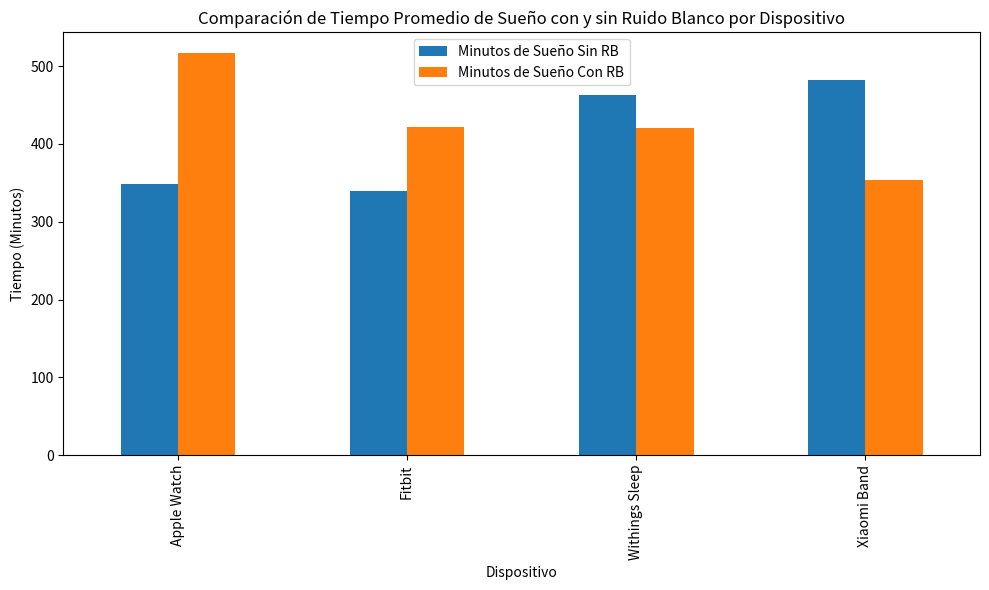
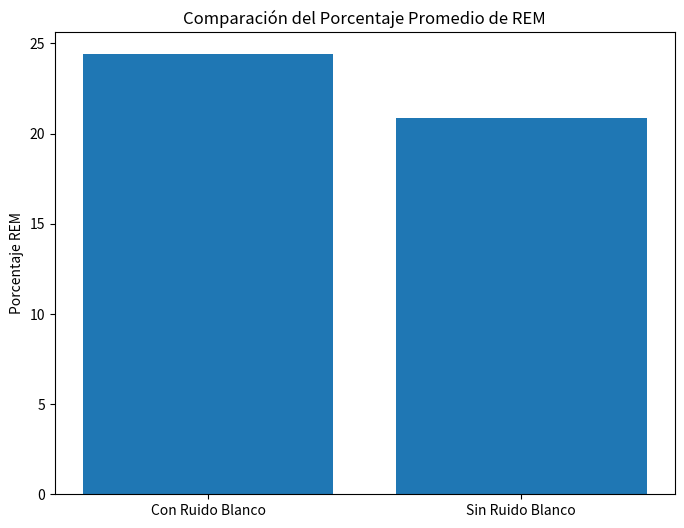
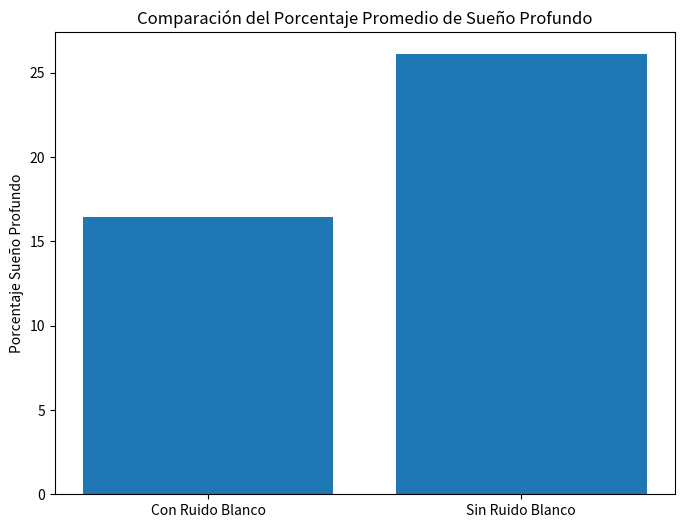
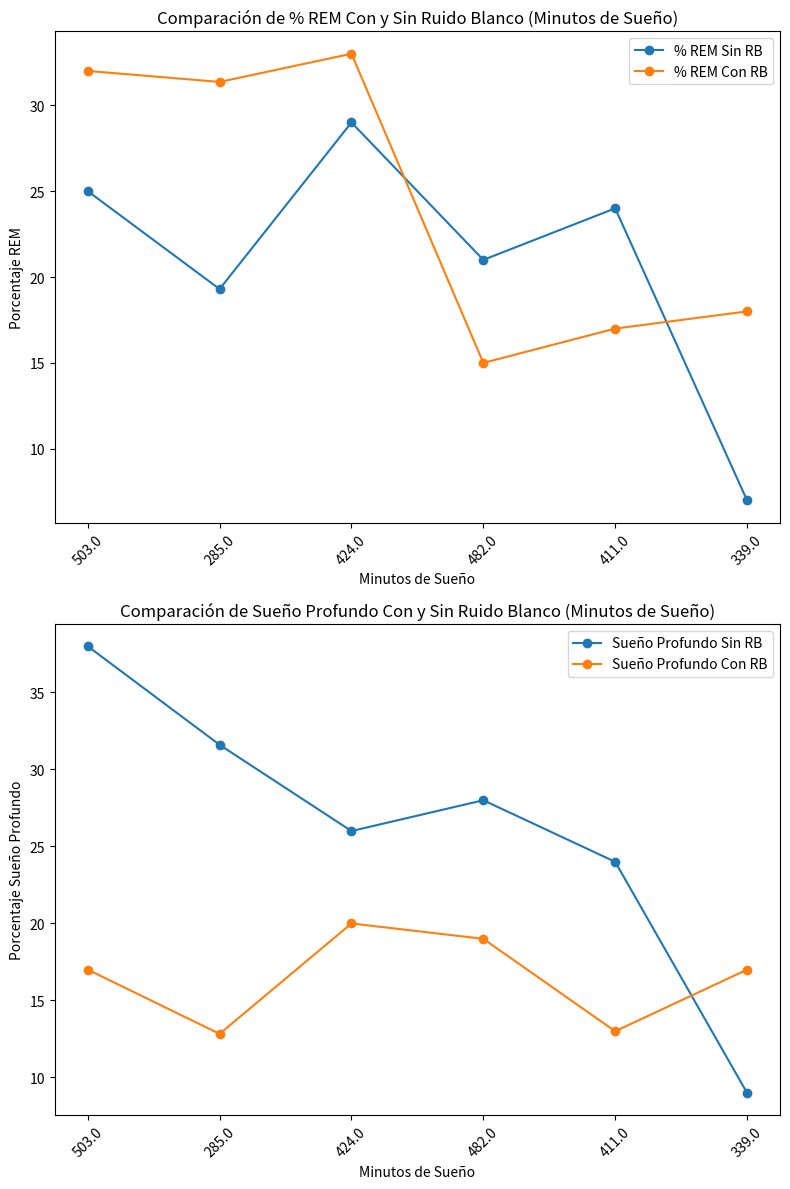

Reproduce these figures in Python, in order. (Note: this script raises an exception after producing the figures.)
# -*- coding: utf-8 -*-
"""SomniumNightData.ipynb

Automatically generated by Colaboratory.

Original file is located at
    https://colab.research.google.com/drive/1NiMtrrrdxD7gwAVs0T3sXuxRNu-_Qgmz

## Limpieza Y Analisis de Datos

### Media, mediana y moda
"""

import pandas as pd
import matplotlib.pyplot as plt
from datetime import timedelta

# Create a DataFrame from the data
data = {
    'Dispositivo': ['Withings Sleep', 'Apple Watch', 'Withings Sleep', 'Xiaomi Band', 'Apple Watch', 'Fitbit'],
    'Nombre (Siglas)': ['C.L.C.A.', 'I.V.C.S.', 'X.M.', 'M.A.V.', 'S.G.N.', 'E.C.'],
    'Horas de Sueño': ['8:23', '4:45', '7:04', '8:02', '6:51', '5:39'],
    'REM %': ['25,00%', '19.3', '29%', '21,00%', '24,00%', '7,00%'],
    'Deep Sleep %': ['38,00%', '31.6', '26%', '28,00%', '24,00%', '9,00%'],
    'Horas de S. WN': ['7:17', '8:11', '6:44', '5:54', '9:04', '7:02'],
    'REM % WN': ['32,00%', '31.36', '33%', '15,00%', '17,00%', '18,00%'],
    'Deep Sleep % WN': ['17,00%', '12.83', '20%', '19,00%', '13,00%', '17,00%']
}

df = pd.DataFrame(data)

# Convert time columns to timedelta format
df['Horas de Sueño'] = pd.to_timedelta(df['Horas de Sueño'] + ':00')
df['Horas de S. WN'] = pd.to_timedelta(df['Horas de S. WN'] + ':00')

# Convert percentage columns to numeric format
df['REM %'] = df['REM %'].str.rstrip('%').str.replace(',', '.').astype(float)
df['Deep Sleep %'] = df['Deep Sleep %'].str.rstrip('%').str.replace(',', '.').astype(float)
df['REM % WN'] = df['REM % WN'].str.rstrip('%').str.replace(',', '.').astype(float)
df['Deep Sleep % WN'] = df['Deep Sleep % WN'].str.rstrip('%').str.replace(',', '.').astype(float)

# Calculate mode, mean and median values
mode_no_wn_sueño = df['Horas de Sueño'].mode().iloc[0]
mode_wn_sueño = df['Horas de S. WN'].mode().iloc[0]

mean_sueño = df['Horas de Sueño'].mean()
median_sueño = df['Horas de Sueño'].median()

mean_wn = df['Horas de S. WN'].mean()
median_wn = df['Horas de S. WN'].median()

# %% 

mode_no_wn_rem = df['REM %'].mode().iloc[0]
mode_wn_rem = df['REM % WN'].mode().iloc[0]

mean_no_wn_rem = df['REM %'].mean()
mean_wn_rem = df['REM % WN'].mean()

median_no_wn_rem = df['REM %'].median()
median_wn_rem = df['REM % WN'].median()

mode_no_wn_deep_sleep = df['Deep Sleep %'].mode().iloc[0]
mode_wn_deep_sleep = df['Deep Sleep % WN'].mode().iloc[0]

mean_no_wn_deep_sleep = df['Deep Sleep %'].mean()
mean_wn_deep_sleep = df['Deep Sleep % WN'].mean()

median_no_wn_deep_sleep = df['Deep Sleep %'].median()
median_wn_deep_sleep = df['Deep Sleep % WN'].median()


# Convert mean and median values to HH:MM:SS format
mean_sueño_str = str(mean_sueño).split(' ')[-1]
median_sueño_str = str(median_sueño).split(' ')[-1]

mean_wn_str = str(mean_wn).split(' ')[-1]
median_wn_str = str(median_wn).split(' ')[-1]

# Print the results
print("Sin Ruido Blanco:")
print("Horas de Sueño - Moda:", mode_no_wn_sueño)
print(f"Horas de Sueño - Media: {mean_sueño_str}")
print(f"Horas de Sueño - Mediana: {median_sueño_str}")
print("REM % - Moda:", mode_no_wn_rem)
print("REM % - Media:", round(mean_no_wn_rem, 2))
print("REM % - Mediana:", median_no_wn_rem)
print("Deep Sleep % - Moda:", mode_no_wn_deep_sleep)
print("Deep Sleep % - Media:", round(mean_no_wn_deep_sleep, 2))
print("Deep Sleep % - Mediana:", median_no_wn_deep_sleep)

print("\nCon Ruido Blanco:")
print("Horas de Sueño - Moda:", mode_wn_sueño)
print(f"Horas de Sueño - Media: {mean_wn_str}")
print(f"Horas de Sueño - Mediana: {median_wn_str}")
print("REM % - Moda:", mode_wn_rem)
print("REM % - Media:", round(mean_wn_rem, 2))
print("REM % - Mediana:", median_wn_rem)
print("Deep Sleep % - Moda:", mode_wn_deep_sleep)
print("Deep Sleep % - Media:", round(mean_wn_deep_sleep, 2))
print("Deep Sleep % - Mediana:", median_wn_deep_sleep)

"""### Graficacion de Datos

### Horas de Sueño
"""

df = pd.DataFrame(data)

# Convert time columns to timedelta format
df['Horas de Sueño'] = pd.to_timedelta(df['Horas de Sueño'] + ':00')
df['Horas de S. WN'] = pd.to_timedelta(df['Horas de S. WN'] + ':00')

# Convert percentage columns to numeric format
df['REM %'] = df['REM %'].str.rstrip('%').str.replace(',', '.').astype(float)
df['Deep Sleep %'] = df['Deep Sleep %'].str.rstrip('%').str.replace(',', '.').astype(float)
df['REM % WN'] = df['REM % WN'].str.rstrip('%').str.replace(',', '.').astype(float)
df['Deep Sleep % WN'] = df['Deep Sleep % WN'].str.rstrip('%').str.replace(',', '.').astype(float)

# Convert time columns to minutes
df['Minutos de Sueño Sin RB'] = df['Horas de Sueño'].dt.total_seconds() / 60
df['Minutos de Sueño Con RB'] = df['Horas de S. WN'].dt.total_seconds() / 60

# Calculate the mean sleep time without white noise by device
df_media_sin_rb = df.groupby('Dispositivo')['Minutos de Sueño Sin RB'].mean().reset_index()

# Calculate the mean sleep time with white noise by device
df_media_con_rb = df.groupby('Dispositivo')['Minutos de Sueño Con RB'].mean().reset_index()

# Merge the two dataframes
df_merged = pd.merge(df_media_sin_rb, df_media_con_rb, on='Dispositivo', suffixes=('_Sin_RB', '_Con_RB'))

# Plot the average sleep time with and without white noise
fig, ax = plt.subplots(figsize=(10, 6))

df_merged.plot(x='Dispositivo', y=['Minutos de Sueño Sin RB', 'Minutos de Sueño Con RB'], kind='bar', ax=ax)
ax.set_ylabel('Tiempo (Minutos)')
ax.set_title('Comparación de Tiempo Promedio de Sueño con y sin Ruido Blanco por Dispositivo')

plt.tight_layout()
plt.show()

"""### % REM Promedio"""

df = pd.DataFrame(data)

# Convert time columns to timedelta format
df['Horas de Sueño'] = pd.to_timedelta(df['Horas de Sueño'] + ':00')
df['Horas de S. WN'] = pd.to_timedelta(df['Horas de S. WN'] + ':00')

# Convert percentage columns to numeric format
df['REM %'] = df['REM %'].str.rstrip('%').str.replace(',', '.').astype(float)
df['Deep Sleep %'] = df['Deep Sleep %'].str.rstrip('%').str.replace(',', '.').astype(float)
df['REM % WN'] = df['REM % WN'].str.rstrip('%').str.replace(',', '.').astype(float)
df['Deep Sleep % WN'] = df['Deep Sleep % WN'].str.rstrip('%').str.replace(',', '.').astype(float)

# Convert time columns to minutes
df['Minutos de Sueño Sin RB'] = df['Horas de Sueño'].dt.total_seconds() / 60
df['Minutos de Sueño Con RB'] = df['Horas de S. WN'].dt.total_seconds() / 60

# Calculate average % REM for Horas de Sueño con Ruido Blanco and % REM Horas de Sueño Sin RB
avg_rem_with_noise = df['REM % WN'].mean()
avg_rem_without_noise = df['REM %'].mean()

# Create the figure and axes
fig, ax = plt.subplots(figsize=(8, 6))

# Bar plot for average % REM
rem_data = [avg_rem_with_noise, avg_rem_without_noise]
rem_labels = ['Con Ruido Blanco', 'Sin Ruido Blanco']
ax.bar(rem_labels, rem_data)
ax.set_ylabel('Porcentaje REM')
ax.set_title('Comparación del Porcentaje Promedio de REM')

plt.show()

"""### % Sueño Profundo Promedio"""

df = pd.DataFrame(data)

# Convert time columns to timedelta format
df['Horas de Sueño'] = pd.to_timedelta(df['Horas de Sueño'] + ':00')
df['Horas de S. WN'] = pd.to_timedelta(df['Horas de S. WN'] + ':00')

# Convert percentage columns to numeric format
df['REM %'] = df['REM %'].str.rstrip('%').str.replace(',', '.').astype(float)
df['Deep Sleep %'] = df['Deep Sleep %'].str.rstrip('%').str.replace(',', '.').astype(float)
df['REM % WN'] = df['REM % WN'].str.rstrip('%').str.replace(',', '.').astype(float)
df['Deep Sleep % WN'] = df['Deep Sleep % WN'].str.rstrip('%').str.replace(',', '.').astype(float)

# Convert time columns to minutes
df['Minutos de Sueño Sin RB'] = df['Horas de Sueño'].dt.total_seconds() / 60
df['Minutos de Sueño Con RB'] = df['Horas de S. WN'].dt.total_seconds() / 60

# Calculate average % Deep Sleep for Horas de Sueño con Ruido Blanco and % Sueño Profundo Horas de Sueño Sin RB
avg_deep_sleep_with_noise = df['Deep Sleep % WN'].mean()
avg_deep_sleep_without_noise = df['Deep Sleep %'].mean()

# Create the figure and axes
fig, ax = plt.subplots(figsize=(8, 6))

# Bar plot for average % Deep Sleep
deep_sleep_data = [avg_deep_sleep_with_noise, avg_deep_sleep_without_noise]
deep_sleep_labels = ['Con Ruido Blanco', 'Sin Ruido Blanco']
ax.bar(deep_sleep_labels, deep_sleep_data)
ax.set_ylabel('Porcentaje Sueño Profundo')
ax.set_title('Comparación del Porcentaje Promedio de Sueño Profundo')

plt.show()

"""### Comparación de REM y Sueño Profundo segun minutos de sueño

"""

df = pd.DataFrame(data)

# Convertir las columnas de tiempo al formato timedelta
df['Horas de Sueño'] = pd.to_timedelta(df['Horas de Sueño'] + ':00')
df['Horas de S. WN'] = pd.to_timedelta(df['Horas de S. WN'] + ':00')

# Convertir las columnas de porcentaje a formato numérico
df['REM %'] = df['REM %'].str.rstrip('%').str.replace(',', '.').astype(float)
df['Deep Sleep %'] = df['Deep Sleep %'].str.rstrip('%').str.replace(',', '.').astype(float)
df['REM % WN'] = df['REM % WN'].str.rstrip('%').str.replace(',', '.').astype(float)
df['Deep Sleep % WN'] = df['Deep Sleep % WN'].str.rstrip('%').str.replace(',', '.').astype(float)

# Convertir las columnas de tiempo a minutos
df['Minutos de Sueño Sin RB'] = df['Horas de Sueño'].dt.total_seconds() / 60
df['Minutos de Sueño Con RB'] = df['Horas de S. WN'].dt.total_seconds() / 60

# Tomar todos los minutos de Sueño
minutes_df = pd.DataFrame({
    'Minutos de Sueño Sin RB': df['Minutos de Sueño Sin RB'],
    'Minutos de Sueño Con RB': df['Minutos de Sueño Con RB']
})



# Graficar REM % y Deep Sleep % con y sin ruido blanco
fig, (ax1, ax2) = plt.subplots(nrows=2, ncols=1, figsize=(8, 12))

# Gráfico de línea para REM % y REM % WN
df[['REM %', 'REM % WN']].plot(kind='line', ax=ax1, marker='o')
ax1.set_xticks(range(len(df)))
ax1.set_xticklabels(minutes_df['Minutos de Sueño Sin RB'], rotation=45)
ax1.set_ylabel('Porcentaje REM')
ax1.set_xlabel('Minutos de Sueño')
ax1.set_title('Comparación de % REM Con y Sin Ruido Blanco (Minutos de Sueño)')
ax1.legend(['% REM Sin RB', '% REM Con RB'])

# Gráfico de línea para Deep Sleep % y Deep Sleep % WN
df[['Deep Sleep %', 'Deep Sleep % WN']].plot(kind='line', ax=ax2, marker='o')
ax2.set_xticks(range(len(df)))
ax2.set_xticklabels(minutes_df['Minutos de Sueño Sin RB'], rotation=45)
ax2.set_ylabel('Porcentaje Sueño Profundo')
ax2.set_xlabel('Minutos de Sueño')
ax2.set_title('Comparación de Sueño Profundo Con y Sin Ruido Blanco (Minutos de Sueño)')
ax2.legend(['Sueño Profundo Sin RB', 'Sueño Profundo Con RB'])


plt.tight_layout()
plt.show()

"""### Comparación de REM y Sueño Profundo segun dispositivos

"""

df = pd.DataFrame(data)

# Convertir las columnas de tiempo al formato timedelta
df['Horas de Sueño'] = pd.to_timedelta(df['Horas de Sueño'] + ':00')
df['Horas de S. WN'] = pd.to_timedelta(df['Horas de S. WN'] + ':00')

# Convertir las columnas de porcentaje a formato numérico
df['REM %'] = df['REM %'].str.rstrip('%').str.replace(',', '.').astype(float)
df['Deep Sleep %'] = df['Deep Sleep %'].str.rstrip('%').str.replace(',', '.').astype(float)
df['REM % WN'] = df['REM % WN'].str.rstrip('%').str.replace(',', '.').astype(float)
df['Deep Sleep % WN'] = df['Deep Sleep % WN'].str.rstrip('%').str.replace(',', '.').astype(float)

# Convertir las columnas de tiempo a minutos
df['Minutos de Sueño Sin RB'] = df['Horas de Sueño'].dt.total_seconds() / 60
df['Minutos de Sueño Con RB'] = df['Horas de S. WN'].dt.total_seconds() / 60

# Calcular los promedios por dispositivo
df_mean = df.groupby('Dispositivo').mean().reset_index()

# Graficar REM % y Deep Sleep % con y sin ruido blanco
fig, (ax1, ax2) = plt.subplots(nrows=2, ncols=1, figsize=(8, 12))

# Gráfico de línea para REM % y REM % WN
df_mean[['REM %', 'REM % WN']].plot(kind='line', ax=ax1, marker='o')
ax1.set_xticks(range(len(df_mean)))
ax1.set_xticklabels(df_mean['Dispositivo'], rotation=45)
ax1.set_ylabel('Porcentaje REM')
ax1.set_title('Comparación de % REM Con y Sin Ruido Blanco (Dispositivos)')
ax1.legend(['% REM Sin RB', '% REM Con RB'])

# Gráfico de línea para Deep Sleep % y Deep Sleep % WN
df_mean[['Deep Sleep %', 'Deep Sleep % WN']].plot(kind='line', ax=ax2, marker='o')
ax2.set_xticks(range(len(df_mean)))
ax2.set_xticklabels(df_mean['Dispositivo'], rotation=45)
ax2.set_ylabel('Porcentaje Sueño Profundo')
ax2.set_title('Comparación de Sueño Profundo Con y Sin Ruido Blanco (Dispositivos)')
ax2.legend(['Sueño Profundo Sin RB', 'Sueño Profundo Con RB'])

plt.tight_layout()
plt.show()